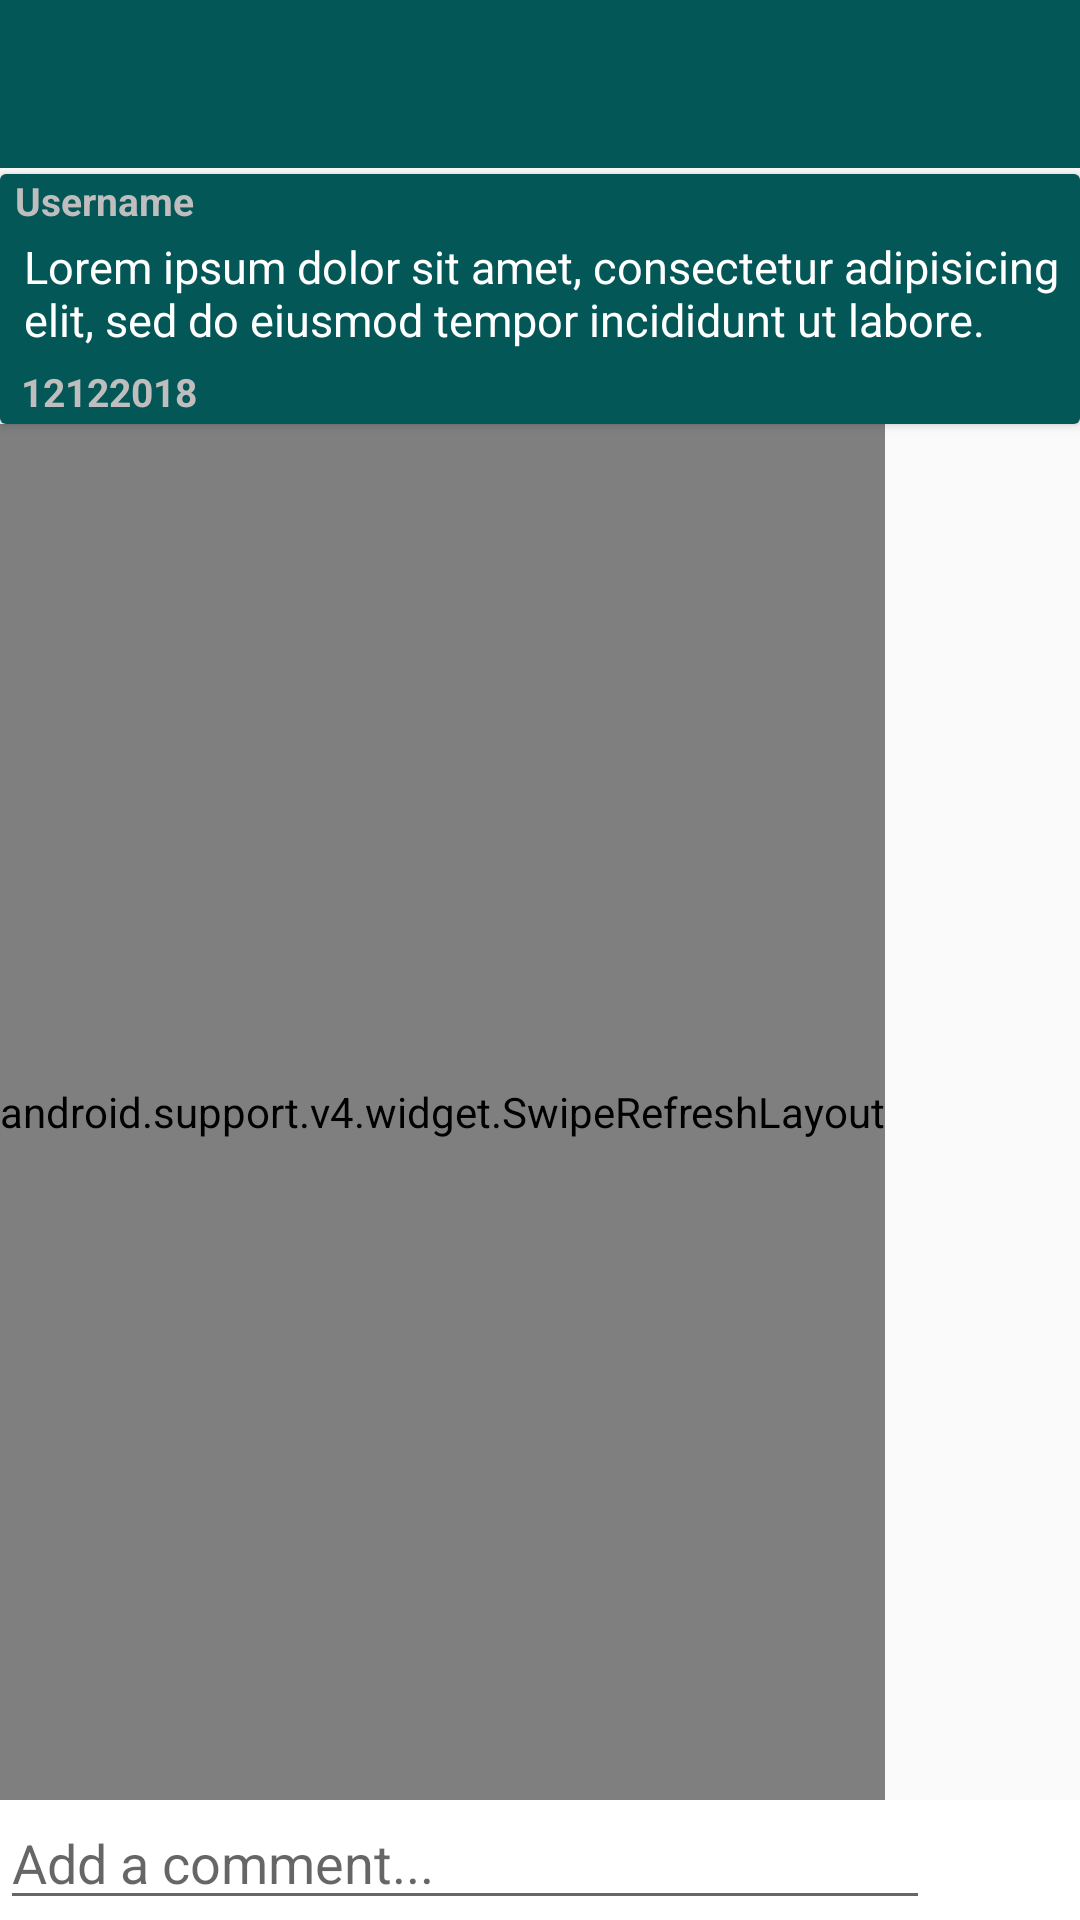

Android layout source for this screen:
<!-- AndroidManifest.xml: application theme AppTheme -->
<!-- res/layout/replied_comment_activity.xml -->
<?xml version="1.0" encoding="utf-8"?>
<LinearLayout xmlns:android="http://schemas.android.com/apk/res/android"
    xmlns:iosched="http://schemas.android.com/apk/res-auto"
    android:orientation="vertical" android:layout_width="match_parent"
    android:layout_height="match_parent">

    <android.support.v7.widget.Toolbar
        android:id="@+id/toolbar_comment"
        android:layout_width="match_parent"
        android:layout_height="wrap_content"
        android:background="?attr/colorPrimary"
        android:minHeight="?attr/actionBarSize"
        android:theme="@style/ThemeOverlay.AppCompat.Dark.ActionBar"></android.support.v7.widget.Toolbar>


    <RelativeLayout
        android:layout_width="match_parent"
        android:layout_height="wrap_content">

        <android.support.v7.widget.CardView xmlns:android="http://schemas.android.com/apk/res/android"
            xmlns:card_view="http://schemas.android.com/apk/res-auto"
            android:id="@+id/card_con"
            android:layout_marginTop="2dp"
            android:layout_width="match_parent"
            android:layout_height="wrap_content"
            android:orientation="horizontal">

            <RelativeLayout
                android:id="@+id/relative_lay"
                android:layout_width="match_parent"
                android:layout_height="wrap_content"
                android:background="#045757">

                

                <LinearLayout
                    android:id="@+id/name_layout"
                    android:layout_width="match_parent"
                    android:layout_height="wrap_content"
                    android:layout_below="@+id/user_name_layout"
                    android:layout_marginLeft="5dp"
                    android:layout_toRightOf="@+id/image_layout_search">

                    <TextView
                        android:id="@+id/textDetail"
                        android:layout_width="wrap_content"
                        android:layout_height="match_parent"
                        android:layout_margin="3dp"
                        android:gravity="left"
                        android:text="Lorem ipsum dolor sit amet, consectetur adipisicing elit, sed do eiusmod tempor incididunt ut labore."
                        android:textColor="#ffffff"
                        android:textSize="15dp"></TextView>
                </LinearLayout>

                <LinearLayout
                    android:id="@+id/user_name_layout"
                    android:layout_width="wrap_content"
                    android:layout_height="wrap_content"
                    android:layout_marginLeft="5dp"
                    android:layout_toRightOf="@+id/image_layout_search">

                    <TextView
                        android:id="@+id/user_name"
                        android:layout_width="match_parent"
                        android:layout_height="match_parent"
                        android:layout_alignParentLeft="true"
                        android:layout_gravity="center"
                        android:text="Username"
                        android:textColor="#bfbdbd"
                        android:textSize="13dp"
                        android:textStyle="bold" />
                </LinearLayout>

                <LinearLayout
                    android:id="@+id/date_layout"
                    android:layout_width="wrap_content"
                    android:layout_height="wrap_content"
                    android:layout_below="@+id/name_layout"
                    android:layout_marginLeft="5dp">

                    <TextView
                        android:id="@+id/date"
                        android:layout_width="match_parent"
                        android:layout_height="match_parent"
                        android:layout_alignParentLeft="true"
                        android:layout_gravity="center"
                        android:padding="2dp"
                        android:text="12122018"
                        android:textColor="#bfbdbd"
                        android:textSize="13dp"
                        android:textStyle="bold" />
                </LinearLayout>
            </RelativeLayout>
        </android.support.v7.widget.CardView>

        <android.support.v4.widget.SwipeRefreshLayout
            android:layout_above="@+id/edit_layout"
            android:layout_below="@+id/card_con"
            android:id="@+id/swipe_refresh_layout"
            android:layout_width="wrap_content"
            android:layout_height="wrap_content"
            >

        <android.support.v7.widget.RecyclerView
            android:id="@+id/rv_replied"
            android:layout_width="match_parent"
            android:layout_height="wrap_content"
            android:layout_above="@+id/edit_layout" />
        </android.support.v4.widget.SwipeRefreshLayout>
        <LinearLayout
            android:id="@+id/edit_layout"
            android:layout_width="match_parent"
            android:layout_height="wrap_content"
            android:layout_alignParentBottom="true"
            android:background="#FFFFFF"
            android:orientation="horizontal">

            <EditText
                android:id="@+id/edit_comment"
                android:layout_width="0dp"
                android:layout_height="40dp"
                android:layout_weight="0.5"
                android:hint="Add a comment..." />

            <ImageView
                android:id="@+id/add_reply"
                android:layout_width="50dp"
                android:layout_height="40dp"
                android:src="@drawable/ic_action_send" />
        </LinearLayout>

    </RelativeLayout>

</LinearLayout>
<!-- resources referenced by this layout -->
<resources>
  <!-- drawable user_512: png bitmap (drawable-xhdpi, 15245 bytes) -->
  <style name="AppTheme" parent="Theme.AppCompat.Light.NoActionBar">
          
          <item name="colorPrimary">@color/colorPrimary</item>
          <item name="colorPrimaryDark">@color/colorPrimaryDark</item>
          <item name="colorAccent">@color/colorAccent</item>
      </style>
  <color name="colorPrimary">#045757</color>
  <color name="colorPrimaryDark">#045757</color>
  <color name="colorAccent">#045757</color>
</resources>
